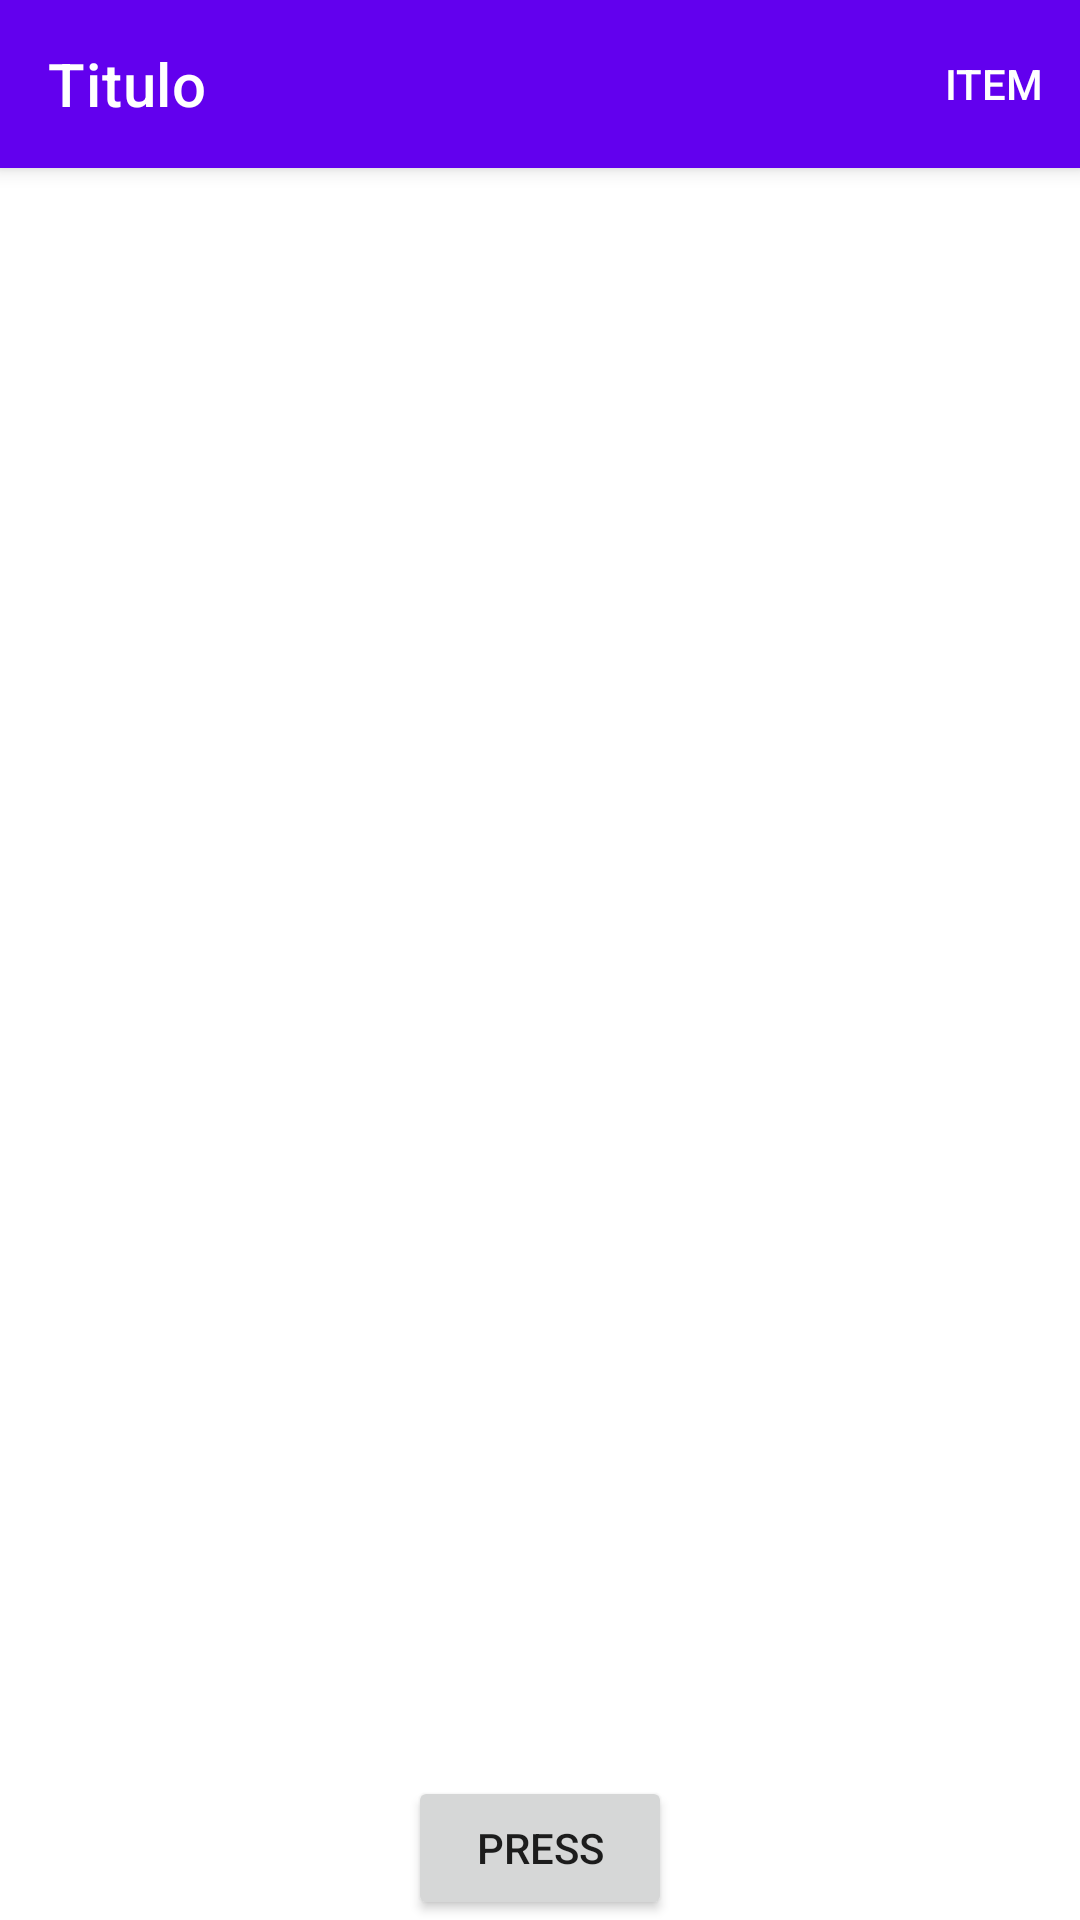

Reconstruct the res/layout file that produces this screen, plus the resources it refers to.
<!-- AndroidManifest.xml: application theme AppTheme -->
<!-- res/layout/activity_main.xml -->
<?xml version="1.0" encoding="utf-8"?>
<androidx.coordinatorlayout.widget.CoordinatorLayout xmlns:android="http://schemas.android.com/apk/res/android"
    xmlns:app="http://schemas.android.com/apk/res-auto"
    xmlns:tools="http://schemas.android.com/tools"
    android:layout_width="match_parent"
    android:layout_height="match_parent"
    android:id="@+id/action_container"
    tools:context=".MainActivity">


    <com.google.android.material.appbar.AppBarLayout
        android:layout_width="match_parent"
        android:layout_height="wrap_content"
        android:id="@+id/appbar"
        android:animateLayoutChanges="true">

        <com.google.android.material.appbar.MaterialToolbar
            android:id="@+id/topAppBar"
            android:layout_width="match_parent"
            android:layout_height="?attr/actionBarSize"
            app:title="Titulo"
            app:menu="@menu/main_menu"
            app:navigationIcon="@drawable/ic_baseline_menu_24"
            style="@style/Widget.MaterialComponents.Toolbar.Primary"
            />

    </com.google.android.material.appbar.AppBarLayout>


    <androidx.constraintlayout.widget.ConstraintLayout
        android:layout_width="match_parent"
        android:layout_height="match_parent">


        <Button
            android:id="@+id/btnPress"
            android:layout_width="wrap_content"
            android:layout_height="wrap_content"
            android:text="press"
            app:layout_constraintBottom_toBottomOf="parent"
            app:layout_constraintEnd_toEndOf="parent"
            app:layout_constraintStart_toStartOf="parent"
            android:layout_gravity="bottom|center"/>


    </androidx.constraintlayout.widget.ConstraintLayout>





</androidx.coordinatorlayout.widget.CoordinatorLayout>
<!-- resources referenced by this layout -->
<resources>
  <style name="AppTheme" parent="Theme.MaterialComponents.Light.NoActionBar">
          
          <item name="colorPrimary">@color/colorPrimary</item>
          <item name="colorPrimaryDark">@color/colorPrimaryDark</item>
          <item name="colorAccent">@color/colorAccent</item>
      </style>
  <!-- not gathered from this repository: default colours our renderer supplied (Android Studio template values) -->
  <color name="colorPrimary">#FF6200EE</color>
  <color name="colorPrimaryDark">#FF3700B3</color>
  <color name="colorAccent">#FF03DAC5</color>
</resources>
